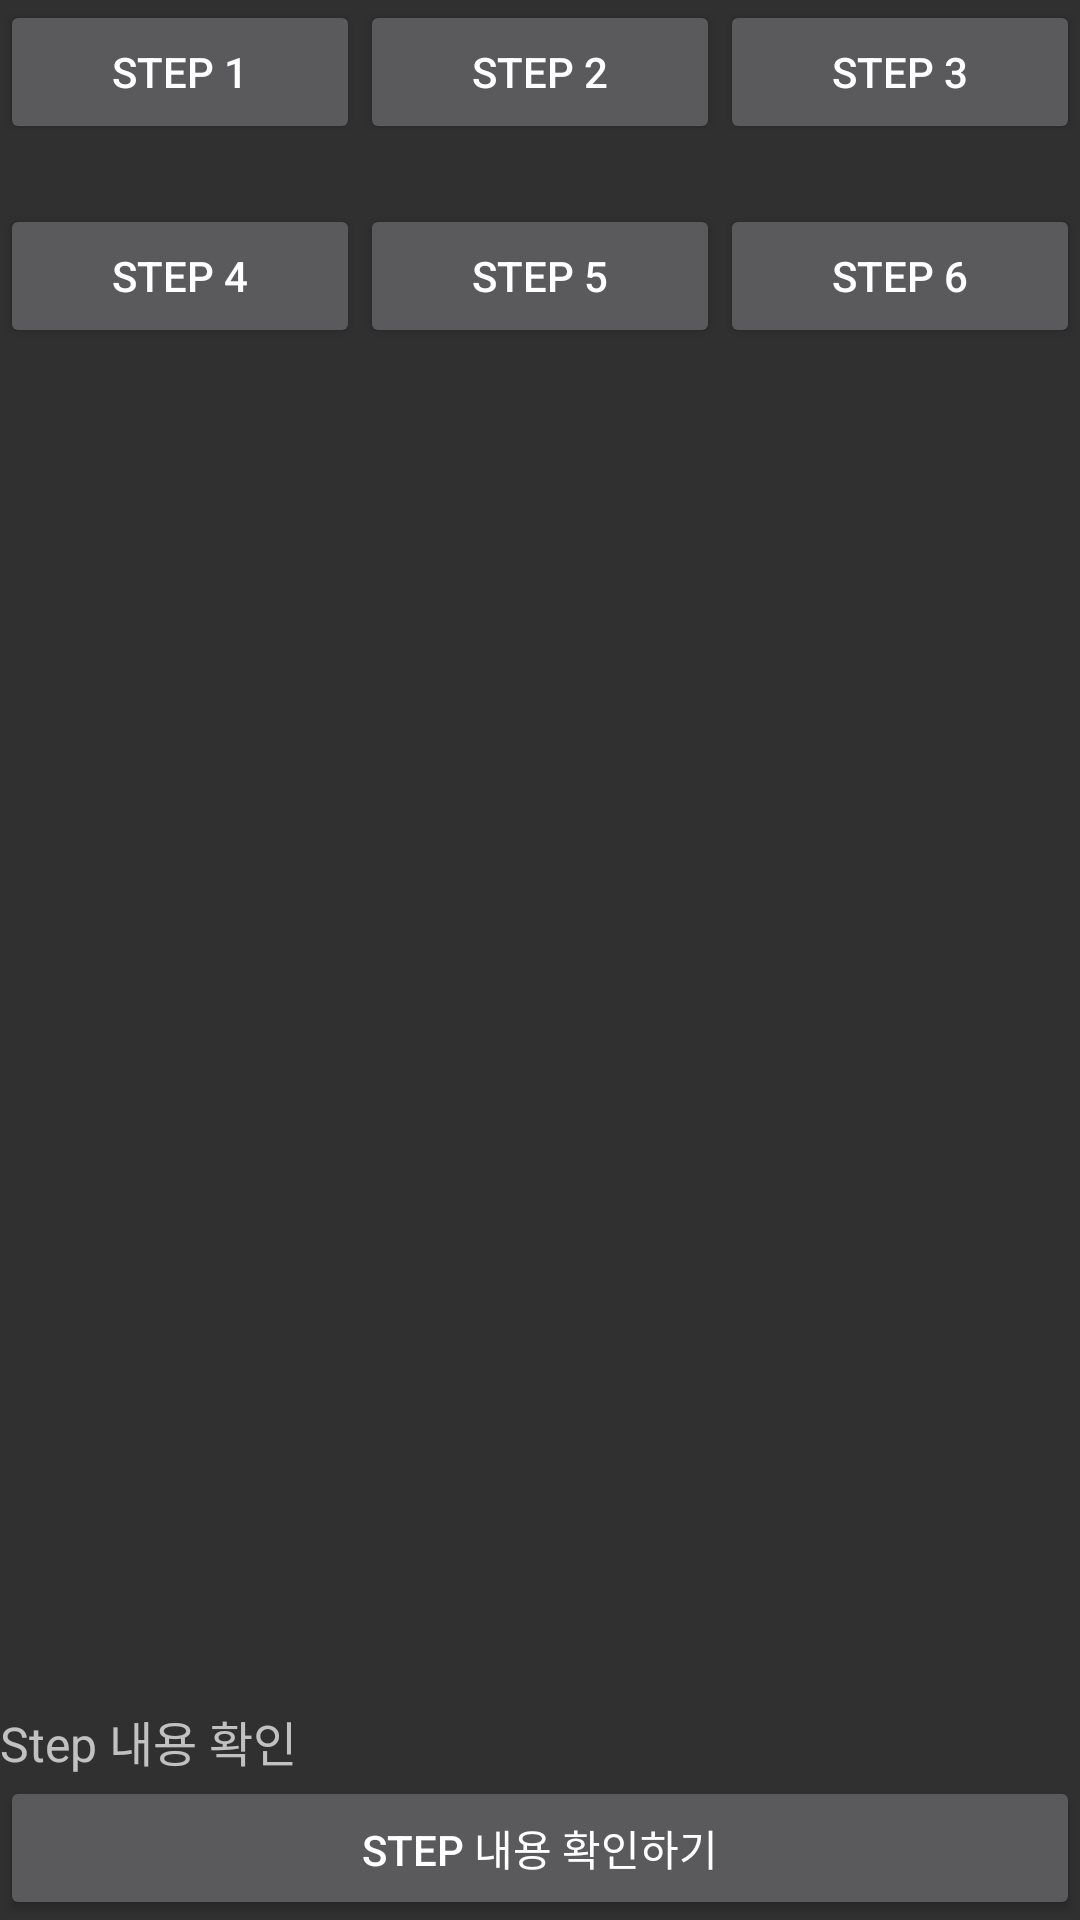

Produce the Android XML layout that renders to this screen, including the resource entries it uses.
<!-- AndroidManifest.xml: application theme Theme.AppCompat -->
<!-- res/layout/activity_select_study_list.xml -->
<?xml version="1.0" encoding="utf-8"?>
<androidx.constraintlayout.widget.ConstraintLayout xmlns:android="http://schemas.android.com/apk/res/android"
    xmlns:app="http://schemas.android.com/apk/res-auto"
    xmlns:tools="http://schemas.android.com/tools"
    android:layout_width="match_parent"
    android:layout_height="match_parent"
    tools:context=".SelectStudyList">

    <LinearLayout
        android:layout_width="match_parent"
        android:layout_height="wrap_content"
        android:orientation="horizontal"
        app:layout_constraintVertical_bias="0"
        app:layout_constraintLeft_toLeftOf="parent"
        app:layout_constraintRight_toRightOf="parent"
        app:layout_constraintTop_toTopOf="parent"
        app:layout_constraintBottom_toBottomOf="parent"
        android:id="@+id/Selcet_LL1">

        <Button
            android:layout_width="wrap_content"
            android:layout_height="wrap_content"
            android:id="@+id/Selcet_Step1BTN"
            android:text="Step 1"
            android:layout_weight="1"/>

        <Button
            android:layout_width="wrap_content"
            android:layout_height="wrap_content"
            android:id="@+id/Selcet_Step2BTN"
            android:text="Step 2"
            android:layout_weight="1"/>

        <Button
            android:layout_width="wrap_content"
            android:layout_height="wrap_content"
            android:id="@+id/Selcet_Step3BTN"
            android:text="Step 3"
            android:layout_weight="1"
            />

    </LinearLayout>

    <LinearLayout
        android:layout_width="match_parent"
        android:layout_height="wrap_content"
        android:orientation="horizontal"
        app:layout_constraintVertical_bias="0"
        app:layout_constraintLeft_toLeftOf="parent"
        app:layout_constraintRight_toRightOf="parent"
        app:layout_constraintTop_toBottomOf="@id/Selcet_LL1"
        app:layout_constraintBottom_toBottomOf="parent"
        android:id="@+id/Selcet_LL2">

        <Button
            android:layout_width="wrap_content"
            android:layout_height="wrap_content"
            android:id="@+id/Selcet_Step4BTN"
            android:text="Step 4"
            android:layout_marginTop="20dp"
            android:layout_weight="1"/>


        <Button
            android:layout_width="wrap_content"
            android:layout_height="wrap_content"
            android:id="@+id/Selcet_Step5BTN"
            android:text="Step 5"
            android:layout_marginTop="20dp"
            android:layout_weight="1"/>

        <Button
            android:layout_width="wrap_content"
            android:layout_height="wrap_content"
            android:id="@+id/Selcet_Step6BTN"
            android:text="Step 6"
            app:layout_constraintVertical_bias="0"
            android:layout_marginTop="20dp"
            android:layout_weight="1"/>


    </LinearLayout>






































    <TextView
        android:layout_width="match_parent"
        android:layout_height="wrap_content"
        app:layout_constraintTop_toTopOf="parent"
        app:layout_constraintBottom_toTopOf="@id/Selcet_HintBTN"
        app:layout_constraintLeft_toLeftOf="parent"
        app:layout_constraintRight_toRightOf="parent"
        android:id="@+id/Selcet_HintTV"
        app:layout_constraintVertical_bias="1"
        app:layout_constraintHorizontal_bias="0"
        android:text="Step 내용 확인 "
        android:textSize="16sp">
    </TextView>
    <Button
        android:layout_width="match_parent"
        android:id="@+id/Selcet_HintBTN"
        android:layout_height="wrap_content"
        app:layout_constraintHorizontal_weight="1"
        app:layout_constraintTop_toTopOf="parent"
        app:layout_constraintLeft_toLeftOf="parent"
        app:layout_constraintBottom_toBottomOf="parent"
        app:layout_constraintRight_toRightOf="parent"
        app:layout_constraintVertical_bias="1"
        app:layout_constraintHorizontal_bias="1"
        android:text="step 내용 확인하기">

    </Button>




</androidx.constraintlayout.widget.ConstraintLayout>
<!-- resources referenced by this layout -->
<resources>

</resources>
